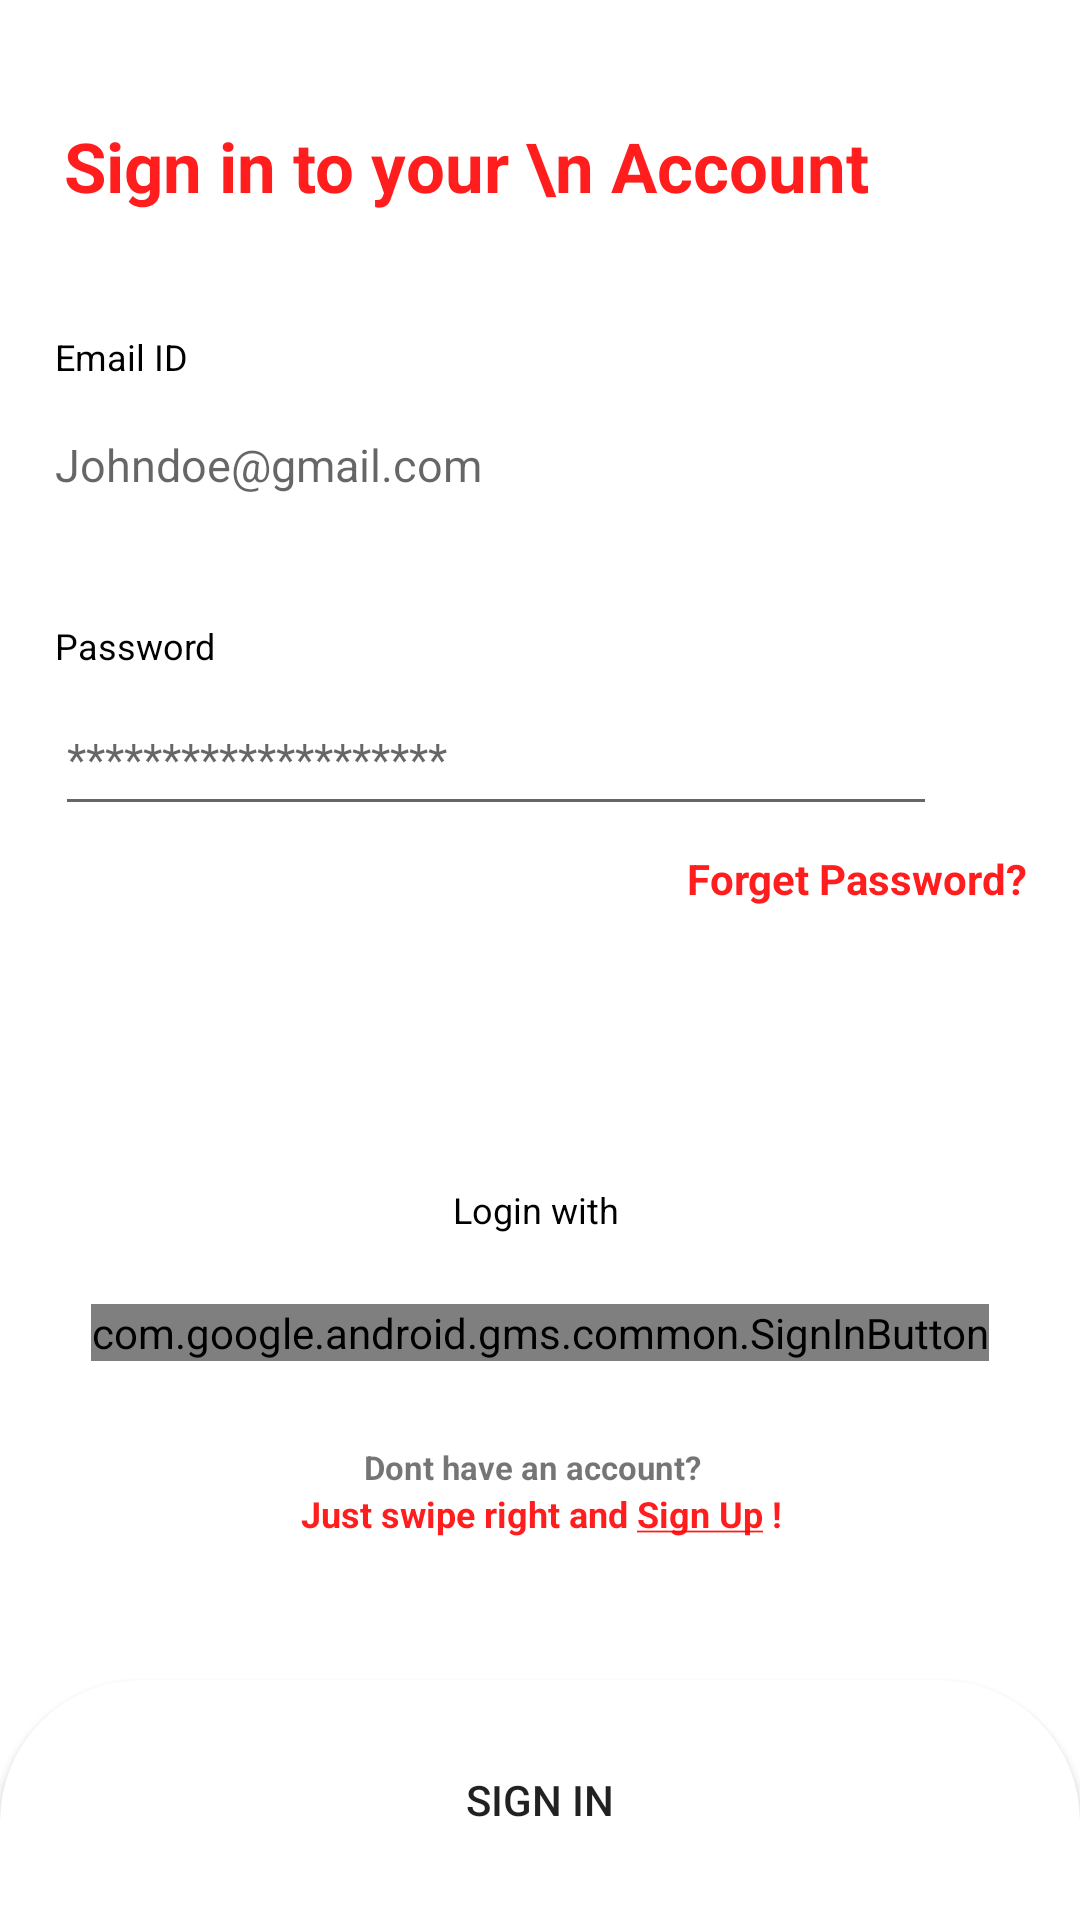

The Android layout XML behind this screen, and the referenced resources:
<!-- AndroidManifest.xml: application theme Theme.FlipkartCloneApp -->
<!-- res/layout/fragment_login.xml -->
<?xml version="1.0" encoding="utf-8"?>
<androidx.constraintlayout.widget.ConstraintLayout xmlns:android="http://schemas.android.com/apk/res/android"
    xmlns:app="http://schemas.android.com/apk/res-auto"
    xmlns:tools="http://schemas.android.com/tools"
    android:layout_width="match_parent"
    android:layout_height="match_parent"
    android:background="@drawable/bgroundtop"
    tools:context=".View.fragments.Login">


    <TextView
        android:id="@+id/textView2"
        android:layout_width="wrap_content"
        android:layout_height="wrap_content"
        android:layout_marginTop="40dp"
        android:text="Email ID"
        android:textColor="@color/black"
        android:textSize="12sp"
        app:layout_constraintStart_toStartOf="@+id/guideline2"
        app:layout_constraintTop_toBottomOf="@+id/tv_NavDrawerUserName" />

    <EditText
        android:id="@+id/et_gmailid"
        android:layout_width="0dp"
        android:layout_height="wrap_content"
        android:layout_marginTop="4dp"
        android:background="@null"
        android:hint="Johndoe@gmail.com"
        android:minHeight="48dp"
        android:textSize="15sp"
        android:textColor="@color/black"
        app:layout_constraintEnd_toStartOf="@+id/iv_User"
        app:layout_constraintStart_toStartOf="@+id/guideline2"
        app:layout_constraintTop_toBottomOf="@+id/textView2" />

    <EditText
        android:id="@+id/et_password"
        android:layout_width="0dp"
        android:layout_height="wrap_content"
        android:layout_marginTop="4dp"
        android:ems="10"
        android:hint="********************"
        android:inputType="textPassword"
        android:textSize="15sp"
        android:minHeight="48dp"
        android:textColor="@color/black"
        app:layout_constraintEnd_toStartOf="@+id/iv_User"
        app:layout_constraintStart_toStartOf="@+id/guideline2"
        app:layout_constraintTop_toBottomOf="@+id/textView4" />

    <TextView
        android:id="@+id/textView4"
        android:layout_width="wrap_content"
        android:layout_height="wrap_content"
        android:layout_marginTop="28dp"
        android:text="Password"
        android:textColor="@color/black"
        android:textSize="12sp"
        app:layout_constraintStart_toStartOf="@+id/guideline2"
        app:layout_constraintTop_toBottomOf="@+id/et_gmailid" />

    <TextView
        android:id="@+id/textView5"
        android:layout_width="wrap_content"
        android:layout_height="wrap_content"
        android:text="Login with "
        android:textColor="@color/black"
        android:textSize="12sp"
        app:layout_constraintEnd_toEndOf="parent"
        app:layout_constraintStart_toStartOf="parent"
        app:layout_constraintTop_toTopOf="@+id/guideline4" />

    <ImageView
        android:id="@+id/iv_emailId"
        android:layout_width="30dp"
        android:layout_height="30dp"
        android:src="@drawable/ic_baseline_person_outline_24"
        app:layout_constraintBottom_toBottomOf="@+id/et_gmailid"
        app:layout_constraintEnd_toStartOf="@+id/guideline3"
        app:layout_constraintTop_toTopOf="@+id/et_gmailid"
        app:tint="@color/red" />

    <ImageView
        android:id="@+id/iv_User"
        android:layout_width="30dp"
        android:layout_height="30dp"
        android:src="@drawable/ic__lock"
        app:layout_constraintBottom_toBottomOf="@+id/et_password"
        app:layout_constraintEnd_toStartOf="@+id/guideline3"
        app:layout_constraintTop_toTopOf="@+id/et_password"
        app:tint="@color/red" />

    <TextView
        android:id="@+id/tv_NavDrawerUserName"
        android:layout_width="wrap_content"
        android:layout_height="wrap_content"
        android:layout_marginTop="40dp"
        android:text="Sign in to your \n Account"
        android:textColor="@color/red"
        android:textSize="23sp"
        android:textStyle="bold"
        app:layout_constraintEnd_toEndOf="parent"
        app:layout_constraintHorizontal_bias="0.039"
        app:layout_constraintStart_toStartOf="@+id/guideline2"
        app:layout_constraintTop_toTopOf="parent" />

    <TextView
        android:id="@+id/textView8"
        android:layout_width="wrap_content"
        android:layout_height="wrap_content"
        android:layout_marginTop="8dp"
        android:text="Forget Password?"
        android:textColor="@color/red"

        android:textStyle="bold"
        app:layout_constraintEnd_toStartOf="@+id/guideline3"
        app:layout_constraintTop_toBottomOf="@+id/et_password" />

    <androidx.constraintlayout.widget.Guideline
        android:id="@+id/guideline2"
        android:layout_width="wrap_content"
        android:layout_height="wrap_content"
        android:orientation="vertical"
        app:layout_constraintGuide_percent="0.05109489" />

    <androidx.constraintlayout.widget.Guideline
        android:id="@+id/guideline3"
        android:layout_width="wrap_content"
        android:layout_height="wrap_content"
        android:orientation="vertical"
        app:layout_constraintGuide_percent="0.95109489" />

    <androidx.constraintlayout.widget.Guideline
        android:id="@+id/guideline4"
        android:layout_width="wrap_content"
        android:layout_height="wrap_content"
        android:orientation="horizontal"
        app:layout_constraintGuide_begin="395dp" />

    <TextView
        android:id="@+id/tv_swipeRightToSignUp"
        android:layout_width="wrap_content"
        android:layout_height="wrap_content"
        android:text="@string/registerNow"
        android:textColor="@color/red"
        android:textStyle="bold"
        android:textSize="12sp"
        app:layout_constraintEnd_toStartOf="@+id/guideline3"
        app:layout_constraintStart_toStartOf="@+id/guideline2"
        app:layout_constraintTop_toBottomOf="@+id/textView10" />

    <TextView
        android:id="@+id/textView10"
        android:layout_width="wrap_content"
        android:layout_height="wrap_content"
        android:layout_marginTop="28dp"
        android:text="Dont have an account?  "
        android:textSize="11sp"
        android:textStyle="bold"
        app:layout_constraintEnd_toEndOf="parent"
        app:layout_constraintStart_toStartOf="parent"
        app:layout_constraintTop_toBottomOf="@+id/Gsign_in_button" />

    <Button
        android:id="@+id/btn_signin"
        android:layout_width="0dp"
        android:layout_height="80dp"
        android:background="@drawable/bgroundtop"
        android:text="Sign In"
        app:layout_constraintBottom_toBottomOf="parent"
        app:layout_constraintEnd_toEndOf="parent"
        app:layout_constraintStart_toStartOf="parent" />

    <com.google.android.gms.common.SignInButton
        android:id="@+id/Gsign_in_button"
        android:layout_width="wrap_content"
        android:layout_height="wrap_content"
        android:layout_marginTop="20dp"
        app:buttonSize="standard"
        app:layout_constraintBottom_toTopOf="@+id/btn_signin"
        app:layout_constraintEnd_toStartOf="@+id/guideline3"
        app:layout_constraintHorizontal_bias="0.481"
        app:layout_constraintStart_toStartOf="@+id/guideline2"
        app:layout_constraintTop_toBottomOf="@+id/textView5"
        app:layout_constraintVertical_bias="0.029" />

</androidx.constraintlayout.widget.ConstraintLayout>
<!-- resources referenced by this layout -->
<resources>
  <color name="black">#FF000000</color>
  <color name="red">#E4FF0202</color>
  <!-- drawable bgroundtop (drawable-v24) -->
  <?xml version="1.0" encoding="utf-8"?>
  <shape xmlns:android="http://schemas.android.com/apk/res/android"
      android:shape="rectangle">
  
      <solid android:color="@color/white"
  
  
          />
  
  <corners
          android:topLeftRadius="47dp"
          android:topRightRadius="47dp" />
  
  </shape>
  <string name="registerNow">Just swipe right and <u>Sign Up</u>  !</string>
  <style name="Theme.FlipkartCloneApp" parent="Theme.MaterialComponents.Light.NoActionBar">
          
          <item name="colorPrimary">@color/purple_500</item>
          <item name="colorPrimaryVariant">@color/purple_700</item>
          <item name="colorOnPrimary">@color/white</item>
          
          <item name="colorSecondary">@color/teal_200</item>
          <item name="colorSecondaryVariant">@color/teal_700</item>
          <item name="colorOnSecondary">@color/black</item>
          
          <item name="android:statusBarColor" tools:targetApi="l">?attr/colorPrimaryVariant</item>
          
  
  
      </style>
  <color name="white">#FFFFFFFF</color>
  <color name="purple_500">#FF6200EE</color>
  <color name="purple_700">#FF3700B3</color>
  <color name="teal_200">#FF03DAC5</color>
  <color name="teal_700">#FF018786</color>
</resources>
